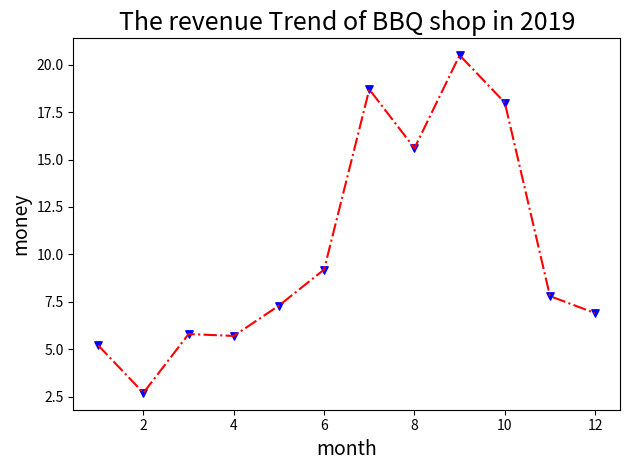

Write the Python code that produced this figure.
import matplotlib.pyplot as plt

month = list(range(1, 13))
money=[5.2, 2.7, 5.8, 5.7, 7.3, 9.2, 18.7, 15.6, 20.5, 18, 7.8, 6.9]

plt.plot(month, money, 'r-.')
plt.scatter(month, money, c='b', marker='v', s=28)
plt.xlabel('month', fontsize=14)
plt.ylabel('money', fontsize=14)
plt.title('The revenue Trend of BBQ shop in 2019', fontsize=18)
plt.tight_layout()
plt.show()

